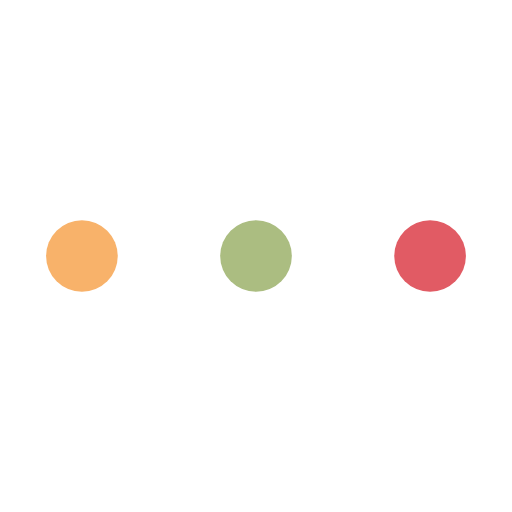
t = 0.00 s
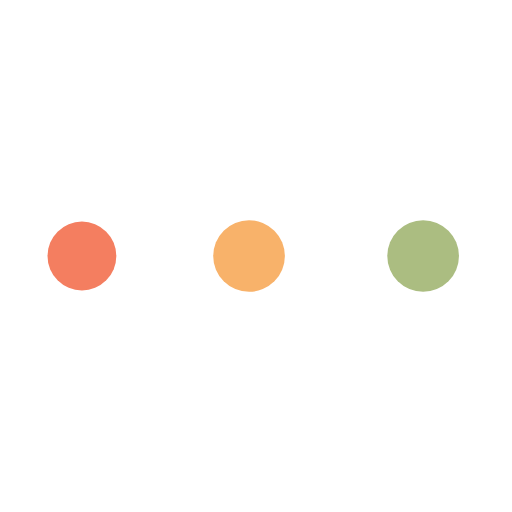
t = 0.34 s
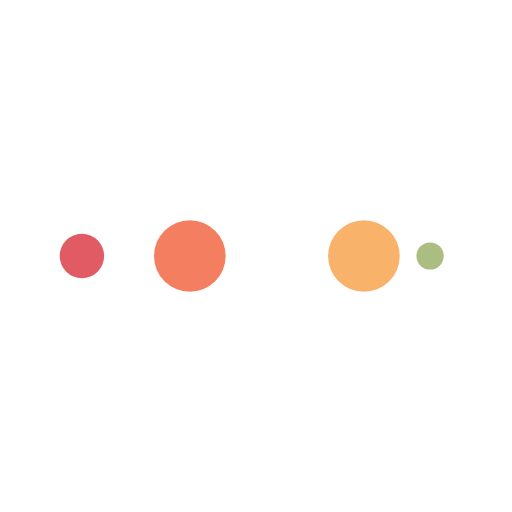
t = 0.56 s
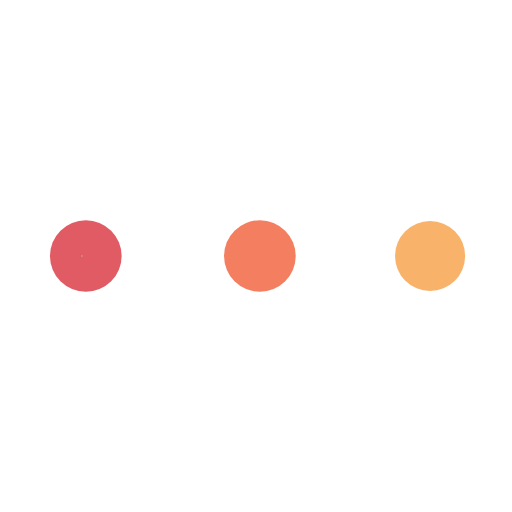
t = 0.89 s
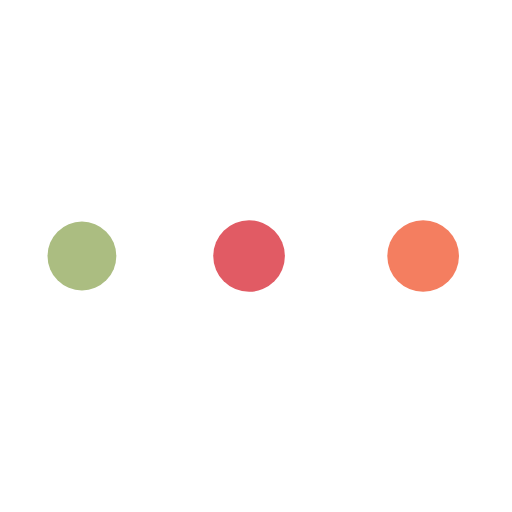
t = 1.23 s
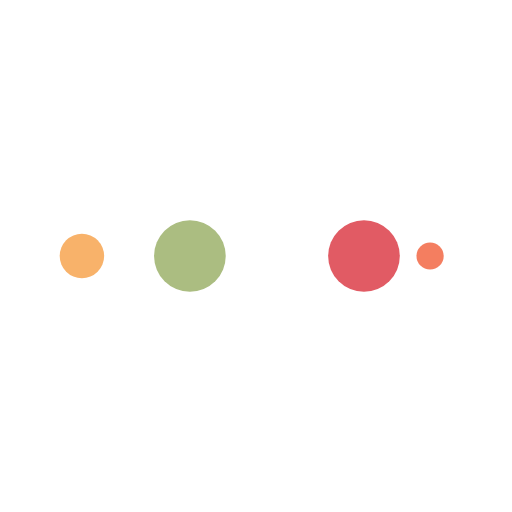
t = 1.45 s

The animated SVG that drew these frames (rendered in a browser with its animation timeline set to each time). Animation: 10 SMIL elements (animate=10); one cycle of 1.79 s, repeats indefinitely.

<?xml version="1.0" encoding="utf-8"?>
<svg xmlns="http://www.w3.org/2000/svg" xmlns:xlink="http://www.w3.org/1999/xlink" style="margin: auto; background: rgb(255, 255, 255); display: block; shape-rendering: auto; animation-play-state: running; animation-delay: 0s;" width="194px" height="194px" viewBox="0 0 100 100" preserveAspectRatio="xMidYMid">
<circle cx="84" cy="50" r="10" fill="#e15b64" style="animation-play-state: running; animation-delay: 0s;">
    <animate attributeName="r" repeatCount="indefinite" dur="0.4464285714285714s" calcMode="spline" keyTimes="0;1" values="7;0" keySplines="0 0.5 0.5 1" begin="0s" style="animation-play-state: running; animation-delay: 0s;"></animate>
    <animate attributeName="fill" repeatCount="indefinite" dur="1.7857142857142856s" calcMode="discrete" keyTimes="0;0.25;0.5;0.75;1" values="#e15b64;#abbd81;#f8b26a;#f47e60;#e15b64" begin="0s" style="animation-play-state: running; animation-delay: 0s;"></animate>
</circle><circle cx="16" cy="50" r="10" fill="#e15b64" style="animation-play-state: running; animation-delay: 0s;">
  <animate attributeName="r" repeatCount="indefinite" dur="1.7857142857142856s" calcMode="spline" keyTimes="0;0.25;0.5;0.75;1" values="0;0;7;7;7" keySplines="0 0.5 0.5 1;0 0.5 0.5 1;0 0.5 0.5 1;0 0.5 0.5 1" begin="0s" style="animation-play-state: running; animation-delay: 0s;"></animate>
  <animate attributeName="cx" repeatCount="indefinite" dur="1.7857142857142856s" calcMode="spline" keyTimes="0;0.25;0.5;0.75;1" values="16;16;16;50;84" keySplines="0 0.5 0.5 1;0 0.5 0.5 1;0 0.5 0.5 1;0 0.5 0.5 1" begin="0s" style="animation-play-state: running; animation-delay: 0s;"></animate>
</circle><circle cx="50" cy="50" r="10" fill="#f47e60" style="animation-play-state: running; animation-delay: 0s;">
  <animate attributeName="r" repeatCount="indefinite" dur="1.7857142857142856s" calcMode="spline" keyTimes="0;0.25;0.5;0.75;1" values="0;0;7;7;7" keySplines="0 0.5 0.5 1;0 0.5 0.5 1;0 0.5 0.5 1;0 0.5 0.5 1" begin="-0.4464285714285714s" style="animation-play-state: running; animation-delay: 0s;"></animate>
  <animate attributeName="cx" repeatCount="indefinite" dur="1.7857142857142856s" calcMode="spline" keyTimes="0;0.25;0.5;0.75;1" values="16;16;16;50;84" keySplines="0 0.5 0.5 1;0 0.5 0.5 1;0 0.5 0.5 1;0 0.5 0.5 1" begin="-0.4464285714285714s" style="animation-play-state: running; animation-delay: 0s;"></animate>
</circle><circle cx="84" cy="50" r="10" fill="#f8b26a" style="animation-play-state: running; animation-delay: 0s;">
  <animate attributeName="r" repeatCount="indefinite" dur="1.7857142857142856s" calcMode="spline" keyTimes="0;0.25;0.5;0.75;1" values="0;0;7;7;7" keySplines="0 0.5 0.5 1;0 0.5 0.5 1;0 0.5 0.5 1;0 0.5 0.5 1" begin="-0.8928571428571428s" style="animation-play-state: running; animation-delay: 0s;"></animate>
  <animate attributeName="cx" repeatCount="indefinite" dur="1.7857142857142856s" calcMode="spline" keyTimes="0;0.25;0.5;0.75;1" values="16;16;16;50;84" keySplines="0 0.5 0.5 1;0 0.5 0.5 1;0 0.5 0.5 1;0 0.5 0.5 1" begin="-0.8928571428571428s" style="animation-play-state: running; animation-delay: 0s;"></animate>
</circle><circle cx="16" cy="50" r="10" fill="#abbd81" style="animation-play-state: running; animation-delay: 0s;">
  <animate attributeName="r" repeatCount="indefinite" dur="1.7857142857142856s" calcMode="spline" keyTimes="0;0.25;0.5;0.75;1" values="0;0;7;7;7" keySplines="0 0.5 0.5 1;0 0.5 0.5 1;0 0.5 0.5 1;0 0.5 0.5 1" begin="-1.3392857142857142s" style="animation-play-state: running; animation-delay: 0s;"></animate>
  <animate attributeName="cx" repeatCount="indefinite" dur="1.7857142857142856s" calcMode="spline" keyTimes="0;0.25;0.5;0.75;1" values="16;16;16;50;84" keySplines="0 0.5 0.5 1;0 0.5 0.5 1;0 0.5 0.5 1;0 0.5 0.5 1" begin="-1.3392857142857142s" style="animation-play-state: running; animation-delay: 0s;"></animate>
</circle>
<!-- [ldio] generated by https://loading.io/ --></svg>
